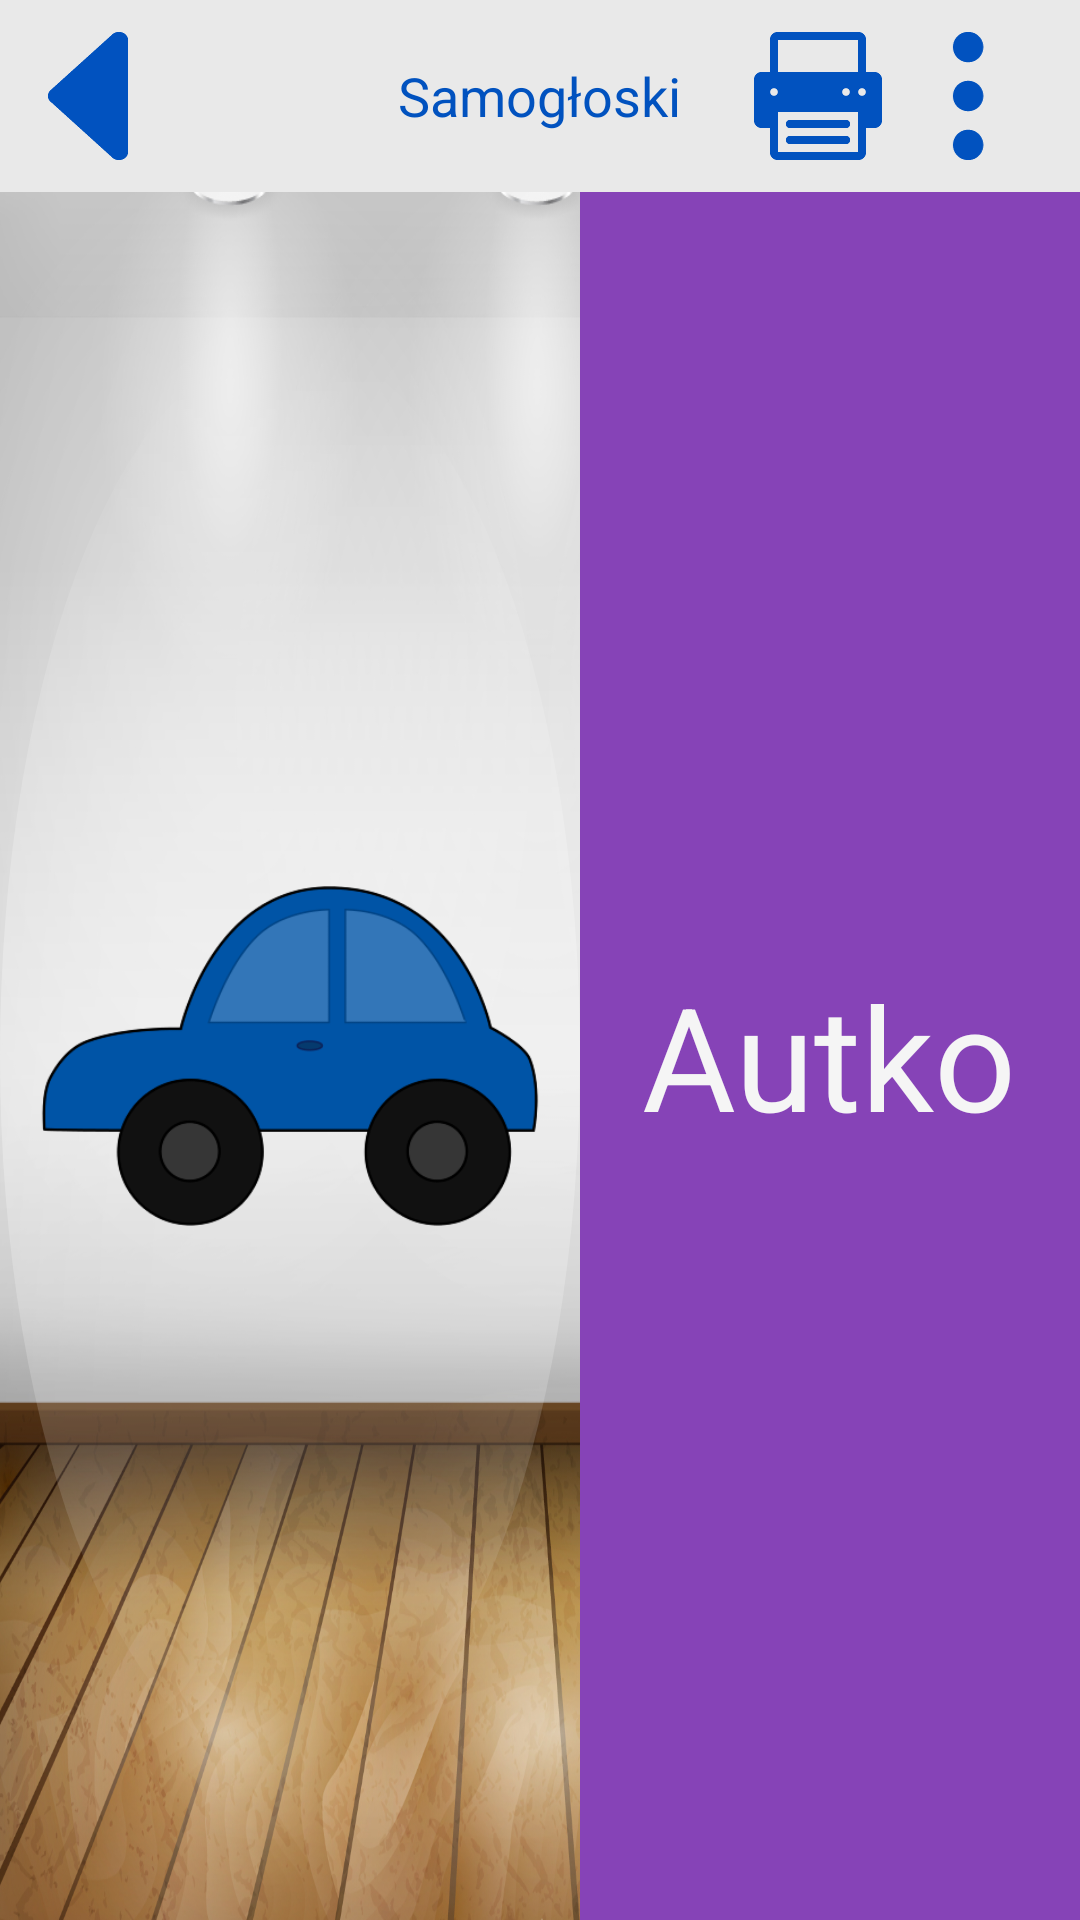

Android layout source for this screen:
<!-- AndroidManifest.xml: application theme WhiteTheme -->
<!-- res/layout/activity_toys_learn.xml -->
<RelativeLayout xmlns:android="http://schemas.android.com/apk/res/android"
    xmlns:tools="http://schemas.android.com/tools" android:layout_width="match_parent"
    android:layout_height="match_parent"
    android:background="@drawable/room"
    tools:context="pl.marcinwroblewski.aplikacja_dzieci.Speech.ToysLearn">

    <include
        layout="@layout/fake_action_bar"/>


    <LinearLayout
        android:id="@+id/app_container"
        android:layout_width="match_parent"
        android:layout_height="match_parent"
        android:layout_below="@id/action_bar"
        android:baselineAligned="false"
        android:orientation="horizontal">

        <RelativeLayout
            android:layout_width="wrap_content"
            android:layout_height="match_parent"
            android:layout_weight="2">

            <ImageView
                android:id="@+id/element"
                android:layout_width="match_parent"
                android:layout_height="match_parent"

                android:src="@drawable/autko"
                android:background="@drawable/oval_background"
                android:layout_centerInParent="true"
                android:layout_marginBottom="@dimen/margin_animals_onomatopoeic"/>

        </RelativeLayout>

        <RelativeLayout
            android:id="@+id/onomatopoeic_container"
            android:layout_width="250dp"
            android:layout_height="match_parent"
            android:layout_weight="1"
            android:background="@color/purple">

            <TextView
                android:id="@+id/onomatopoeic_word"
                android:layout_width="wrap_content"
                android:layout_height="wrap_content"
                android:layout_centerInParent="true"
                android:text="@string/autko"

                android:textSize="@dimen/onomatopoeic_text_size"
                android:textColor="@color/white"
                />

        </RelativeLayout>

    </LinearLayout>

</RelativeLayout>
<!-- res/layout/fake_action_bar.xml (included above) -->
<?xml version="1.0" encoding="utf-8"?>
<RelativeLayout
    xmlns:android="http://schemas.android.com/apk/res/android"
    android:id="@+id/action_bar"
    android:layout_width="match_parent"
    android:layout_height="@dimen/action_bar_height"
    android:background="@color/white_background"
    >

    <ImageView
        android:id="@+id/back_button"
        android:layout_width="wrap_content"
        android:layout_height="wrap_content"
        android:src="@drawable/back"
        android:layout_centerVertical="true"
        android:padding="@dimen/action_bar_padding"
        android:contentDescription="@string/back_button_description"
        android:clickable="true"
        android:onClick="sendBack"/>

    <TextView
        android:id="@+id/action_bar_text"
        android:layout_width="wrap_content"
        android:layout_height="wrap_content"
        android:layout_centerInParent="true"
        android:padding="@dimen/action_bar_padding"

        android:text="Samogłoski"
        android:textSize="@dimen/action_bar_text_size"
        android:textColor="@color/blue"/>

    <ImageView
        android:id="@+id/settings_button"
        android:layout_width="wrap_content"
        android:layout_height="wrap_content"
        android:contentDescription="Przycisk ustawień"
        android:layout_alignParentRight="true"
        android:layout_marginRight="@dimen/action_bar_padding"
        android:src="@drawable/settings"
        android:layout_centerVertical="true"
        android:padding="@dimen/action_bar_padding"

        android:clickable="true"
        android:onClick="sendToSettings"/>

    <ImageView
        android:id="@+id/print_button"
        android:layout_width="wrap_content"
        android:layout_height="wrap_content"
        android:contentDescription="Przycisk wydruku"
        android:layout_alignRight="@id/settings_button"
        android:layout_marginRight="50dp"
        android:src="@drawable/print"
        android:layout_centerVertical="true"
        android:padding="@dimen/action_bar_padding"

        />

</RelativeLayout>
<!-- resources referenced by this layout -->
<resources>
  <color name="blue">#FF0152bf</color>
  <color name="purple">#FF8643B7</color>
  <color name="white">#f5f5f5</color>
  <color name="white_background">#e9e9e9</color>
  <dimen name="action_bar_height">64dp</dimen>
  <dimen name="action_bar_padding">8dp</dimen>
  <dimen name="action_bar_text_size">18dp</dimen>
  <dimen name="margin_animals_onomatopoeic">100dp</dimen>
  <dimen name="onomatopoeic_text_size">48sp</dimen>
  <!-- drawable autko: png bitmap (drawable-xxhdpi, 20075 bytes) -->
  <!-- drawable back: png bitmap (drawable-xxhdpi, 1372 bytes) -->
  <!-- drawable oval_background (drawable) -->
  <?xml version="1.0" encoding="utf-8"?>
  <shape xmlns:android="http://schemas.android.com/apk/res/android"
      android:shape="oval">
      <gradient
          android:startColor="#00FFFFFF"
          android:centerColor="#50FFFFFF"
          android:endColor="#00FFFFFF"
          android:angle="90" />
  </shape>
  <!-- drawable print: png bitmap (drawable-xxhdpi, 1047 bytes) -->
  <!-- drawable room: jpg bitmap (drawable-xxhdpi, 488466 bytes) -->
  <!-- drawable settings: png bitmap (drawable-xxhdpi, 1541 bytes) -->
  <string name="autko">Autko</string>
  <string name="back_button_description">Przycisk powrotu</string>
  <style name="WhiteTheme" parent="@android:style/Theme.Holo.Light">
  
      </style>
</resources>
